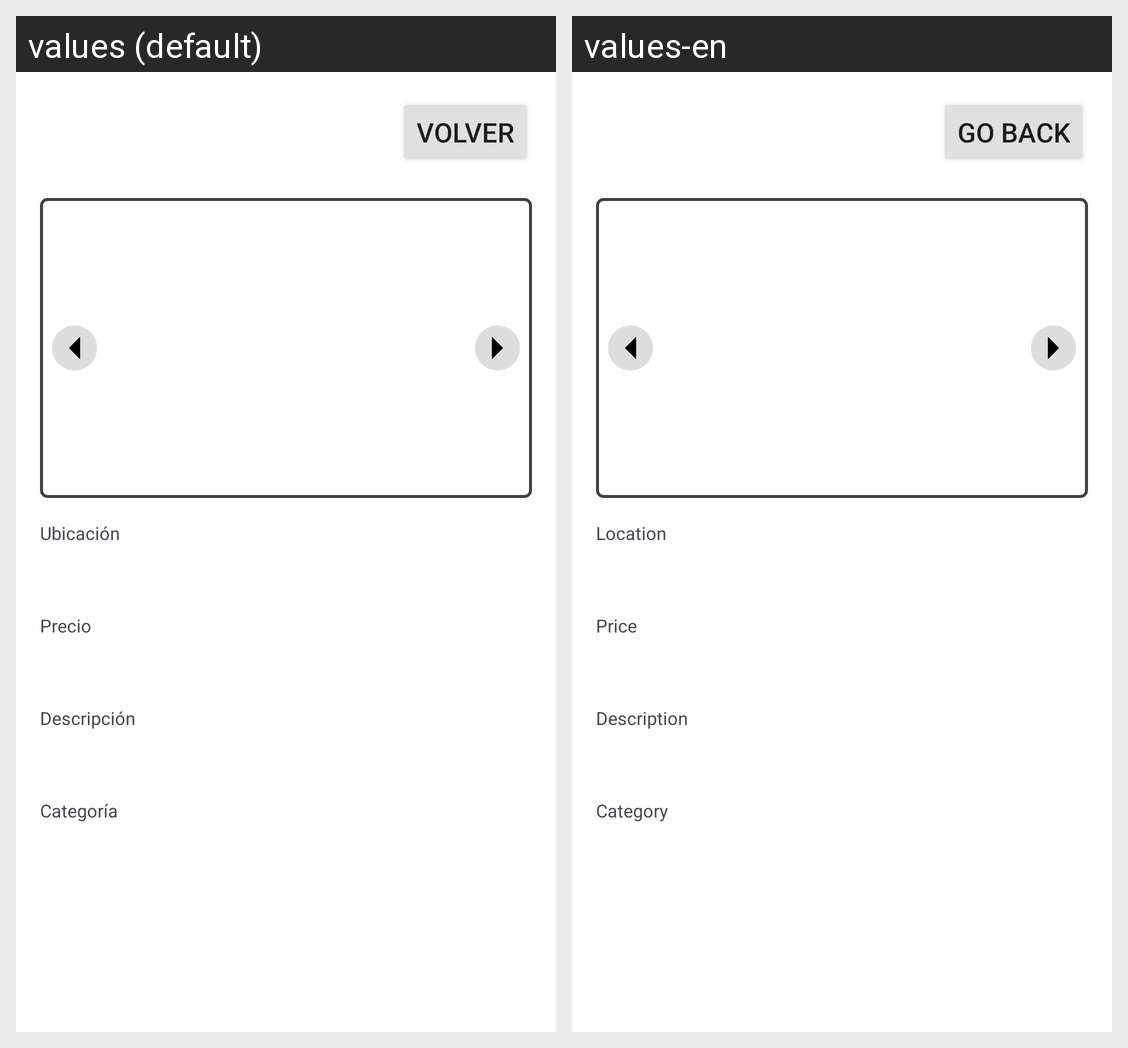

For this localized Android screen grid, give each drawn string resource with its value in every locale shown.
Android screen res/layout/activity_vivienda_detalle.xml rendered under 2 locales, left to right: values (default), values-en. Device: Nexus 5 (rendered at 1080×1920; each locale shown at half size, 540×960, under a caption strip naming it); theme Theme.V3FindMyRoommate.
Strings drawn on this screen, with the default value and each locale's value (text and hints the layout hard-codes, and strings that could not be matched under every locale, appear in the picture but are not listed):

back_button_text
  values: Volver
  values-en: Go back

location_label
  values: Ubicación
  values-en: Location

price_label
  values: Precio
  values-en: Price

description_label
  values: Descripción
  values-en: Description

category_label
  values: Categoría
  values-en: Category
